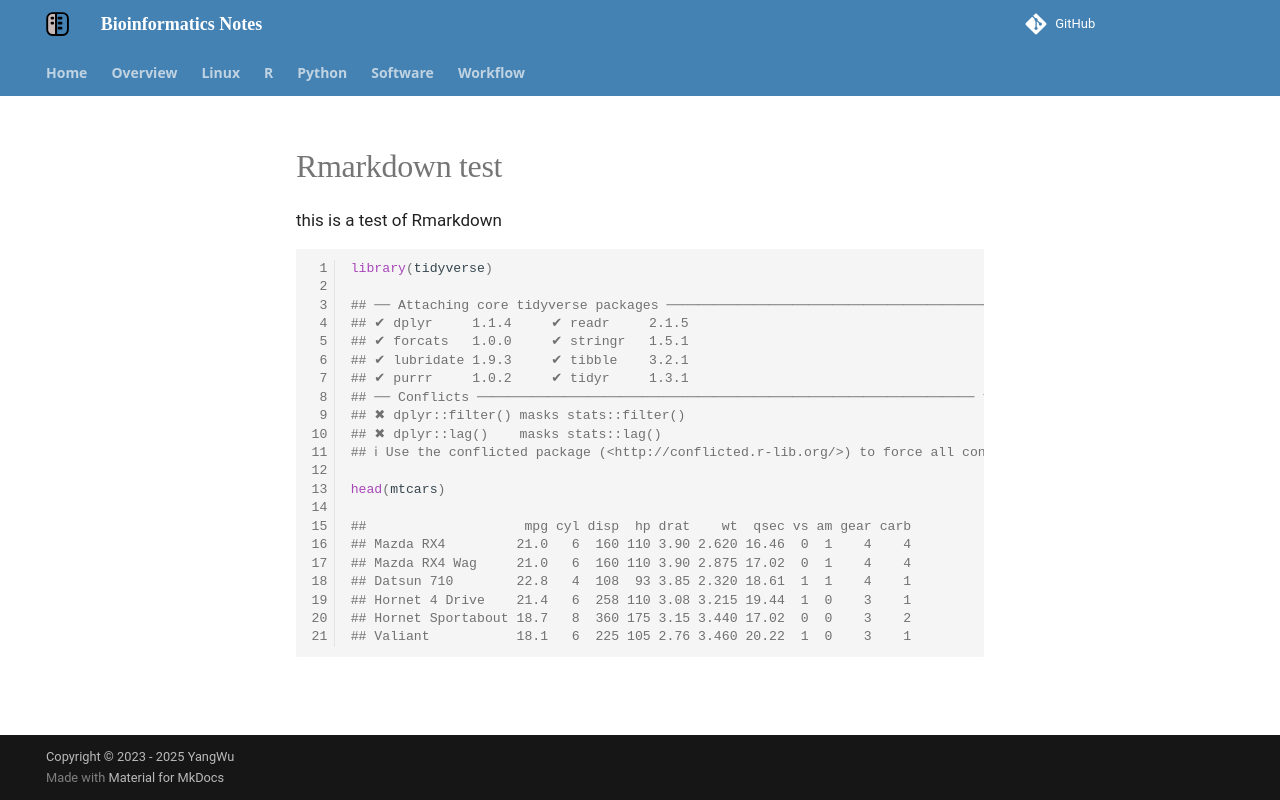

repository: YanggWu/Bioinfo-Notes · page: R/test/index.html · generator: mkdocs

# Rmarkdown test

this is a test of Rmarkdown

```R
library(tidyverse)

## ── Attaching core tidyverse packages ───────────────────────────────────────────── tidyverse 2.0.0 ──
## ✔ dplyr     1.1.4     ✔ readr     2.1.5
## ✔ forcats   1.0.0     ✔ stringr   1.5.1
## ✔ lubridate 1.9.3     ✔ tibble    3.2.1
## ✔ purrr     1.0.2     ✔ tidyr     1.3.1
## ── Conflicts ─────────────────────────────────────────────────────────────── tidyverse_conflicts() ──
## ✖ dplyr::filter() masks stats::filter()
## ✖ dplyr::lag()    masks stats::lag()
## ℹ Use the conflicted package (<http://conflicted.r-lib.org/>) to force all conflicts to become errors

head(mtcars)

##                    mpg cyl disp  hp drat    wt  qsec vs am gear carb
## Mazda RX4         21.0   6  160 110 3.90 2.620 16.46  0  1    4    4
## Mazda RX4 Wag     21.0   6  160 110 3.90 2.875 17.02  0  1    4    4
## Datsun 710        22.8   4  108  93 3.85 2.320 18.61  1  1    4    1
## Hornet 4 Drive    21.4   6  258 110 3.08 3.215 19.44  1  0    3    1
## Hornet Sportabout 18.7   8  360 175 3.15 3.440 17.02  0  0    3    2
## Valiant           18.1   6  225 105 2.76 3.460 20.22  1  0    3    1
```
